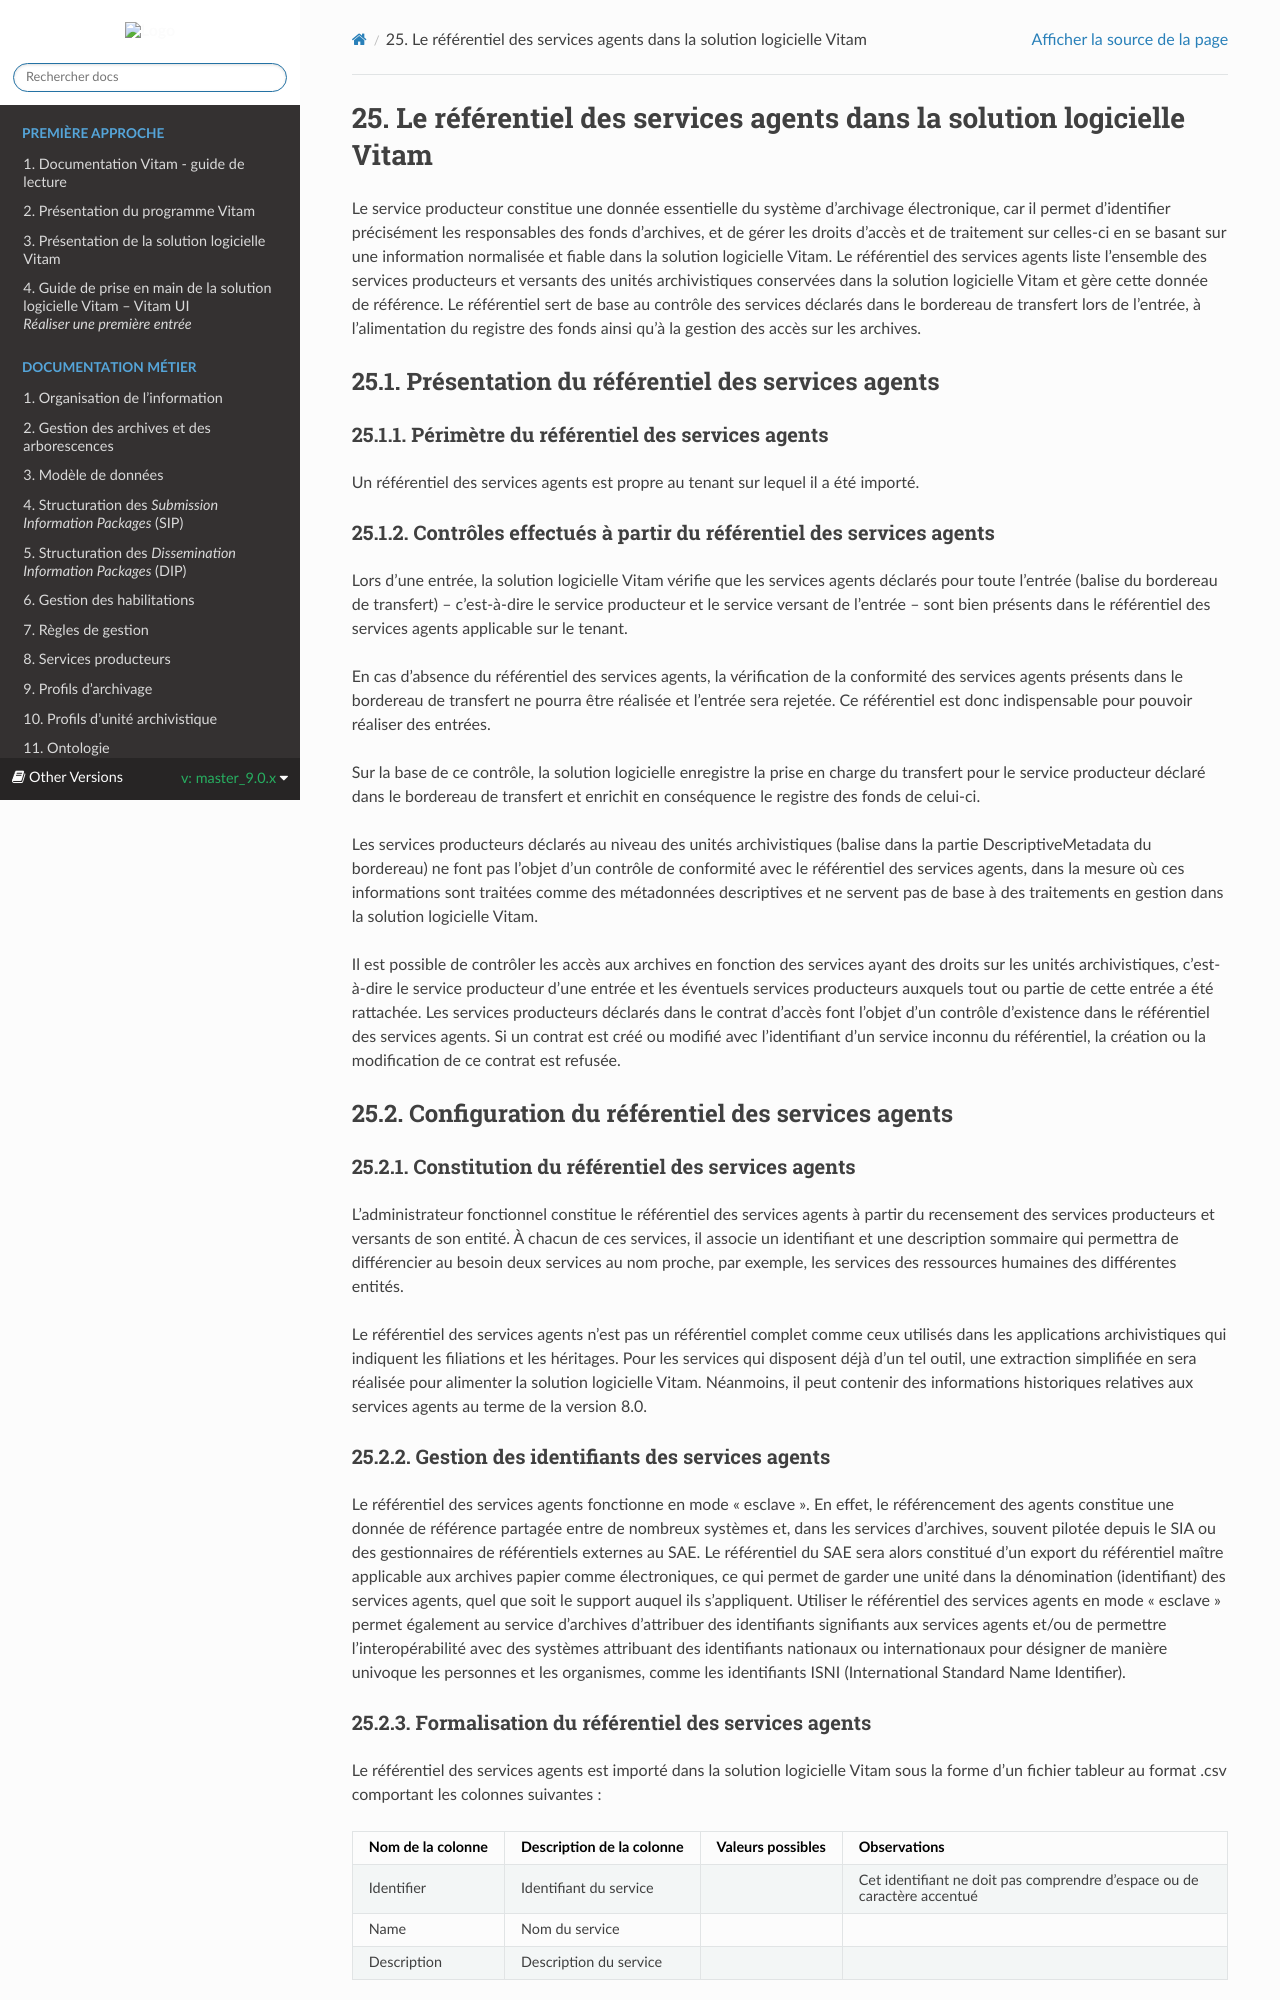

repository: ProgrammeVitam/vitam-doc · page: fr/master_9.0.x/sections/Vademecum_referentiel_sa.html · generator: sphinx

Le référentiel des services agents dans la solution logicielle Vitam
===
Le service producteur constitue une donnée essentielle du système d’archivage électronique, car il permet d’identifier précisément les responsables des fonds d’archives, et de gérer les droits d’accès et de traitement sur celles-ci en se basant sur une information normalisée et fiable dans la solution logicielle Vitam.
Le référentiel des services agents liste l’ensemble des services producteurs et versants des unités archivistiques conservées dans la solution logicielle Vitam et gère cette donnée de référence.
Le référentiel sert de base au contrôle des services déclarés dans le bordereau de transfert lors de l’entrée, à l’alimentation du registre des fonds ainsi qu’à la gestion des accès sur les archives.


Présentation du référentiel des services agents
---
### Périmètre du référentiel des services agents
Un référentiel des services agents est propre au tenant sur lequel il a été importé.


### Contrôles effectués à partir du référentiel des services agents
Lors d’une entrée, la solution logicielle Vitam vérifie que les services agents déclarés pour toute l’entrée (balise <ManagementMetadata> du bordereau de transfert) – c’est-à-dire le service producteur et le service versant de l’entrée – sont bien présents dans le référentiel des services agents applicable sur le tenant.

En cas d’absence du référentiel des services agents, la vérification de la conformité des services agents présents dans le bordereau de transfert ne pourra être réalisée et l’entrée sera rejetée. Ce référentiel est donc indispensable pour pouvoir réaliser des entrées.

Sur la base de ce contrôle, la solution logicielle enregistre la prise en charge du transfert pour le service producteur déclaré dans le bordereau de transfert et enrichit en conséquence le registre des fonds de celui-ci.

Les services producteurs déclarés au niveau des unités archivistiques (balise <Content> dans la partie DescriptiveMetadata du bordereau) ne font pas l’objet d’un contrôle de conformité avec le référentiel des services agents, dans la mesure où ces informations sont traitées comme des métadonnées descriptives et ne servent pas de base à des traitements en gestion dans la solution logicielle Vitam.

Il est possible de contrôler les accès aux archives en fonction des services ayant des droits sur les unités archivistiques, c’est-à-dire le service producteur d’une entrée et les éventuels services producteurs auxquels tout ou partie de cette entrée a été rattachée. Les services producteurs déclarés dans le contrat d’accès font l’objet d’un contrôle d’existence dans le référentiel des services agents. Si un contrat est créé ou modifié avec l’identifiant d’un service inconnu du référentiel, la création ou la modification de ce contrat est refusée.


Configuration du référentiel des services agents
---
### Constitution du référentiel des services agents
L’administrateur fonctionnel constitue le référentiel des services agents à partir du recensement des services producteurs et versants de son entité.
À chacun de ces services, il associe un identifiant et une description sommaire qui permettra de différencier au besoin deux services au nom proche, par exemple, les services des ressources humaines des différentes entités.

Le référentiel des services agents n’est pas un référentiel complet comme ceux utilisés dans les applications archivistiques qui indiquent les filiations et les héritages. Pour les services qui disposent déjà d’un tel outil, une extraction simplifiée en sera réalisée pour alimenter la solution logicielle Vitam.
Néanmoins, il peut contenir des informations historiques relatives aux services agents au terme de la version 8.0.
